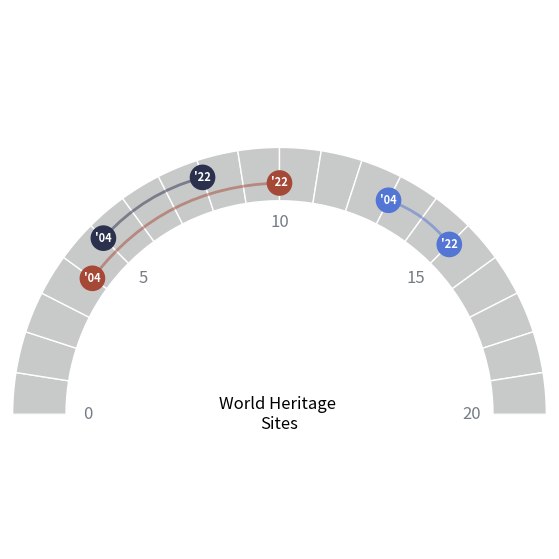

This chart was generated by the following Python code:
import matplotlib.pyplot as plt
import numpy as np
import pandas as pd

color_dict = {"Norway": "#2B314D", "Denmark": "#A54836", "Sweden": "#5375D4", }

xy_ticklabel_color, grand_totals_color, grid_color, datalabels_color ='#757C85',"#101628", "#C8C9C9", "#FFFFFF"

data = {
    "year": [2004, 2022, 2004, 2022, 2004, 2022],
    "countries" : ["Sweden", "Sweden", "Denmark", "Denmark", "Norway", "Norway"],
    "sites": [13,15,4,10,5,8]
}

df= pd.DataFrame(data)

df = df.sort_values([ 'sites'], ascending=True ).reset_index(drop=True)
df['year_lbl'] ="'"+df['year'].astype(str).str[-2:].astype(str)
#map the colors of a dict to a dataframe
df['color']= df.countries.map(color_dict)

nr_bars = 20
bar_height = 0.5 #height of the bars
offset = 2 # offset of the bars

#divide 180 degrees into 20 bars
rad_x = np.deg2rad(np.linspace(0,180,nr_bars, endpoint= False))
#add the angle for each site to the dataframe
df['angles'] = rad_x[df.sites]
#get the radius for each circle
r= [2+bar_height/3,2+bar_height/3*2,2+bar_height/3*2,2+bar_height/3,2+bar_height/2,2+bar_height/2]
#add the radius to the dataframe
df['radius'] = r

year_labels= df.year_lbl
colors = df.color
legend = df.countries
theta = df.angles
radius = df.radius
sites = df.sites

#arch for the arrows
connectionstyle = ["arc3,rad=0.24","arc3,rad=0.15","arc3,rad=0.15"]

#slice angles and radius by country
angles_bycountry = df.groupby('countries')['angles'].apply(lambda x: x.values) 
r_bycountry = df.groupby('countries')['radius'].apply(lambda x: x.values)

#add axis labels
axis_labels = list(range(0,25,5))
theta_labels = np.array([rad_x[i] for i in list(range(0,20,5))])
label_pos = np.append(theta_labels,np.pi) #add the last coordinate of the label

fig, ax = plt.subplots(figsize=(10, 7), subplot_kw=dict(polar=True))

ax.set_theta_zero_location("W")  # theta=0 at the top
ax.set_theta_direction(-1)  # theta increasing clockwise
ax.set_thetamax(180) # stop at 180 degrees


ax.bar(rad_x, width=np.deg2rad(180/nr_bars), height=bar_height,  bottom=offset,
       linewidth=1, edgecolor="white",color=grid_color,
        align="edge")
ax.scatter(theta, radius, color=colors, s = 305, zorder=2)

#add arcs
for angle,r, color,connectionstyle in zip(angles_bycountry,r_bycountry, colors.unique(),connectionstyle):
        ax.annotate("", xy=(angle[0],r[0]), xytext=(angle[1],r[1]), zorder = 1,
                arrowprops=dict(arrowstyle='-', connectionstyle = connectionstyle, 
                        color = color, alpha= 0.5, linewidth=2, linestyle='-', antialiased=True))

  
#bubble data labels
for t, r,lb in zip(theta, radius, year_labels):
    ax.annotate(lb, xy=(t,r), color ="w", size= 8, weight= "bold", ha="center", va="center")

# axis labels
for loc, val, r in zip( label_pos, axis_labels, radius):
    ax.annotate(val, xy=(loc, offset-0.2), size= 12, va= 'center', ha= 'center', color=xy_ticklabel_color)
    
ax.text(0.5, 0, "World Heritage \nSites", size=12, ha="center", va="center")

ax.set_axis_off()
plt.show()
